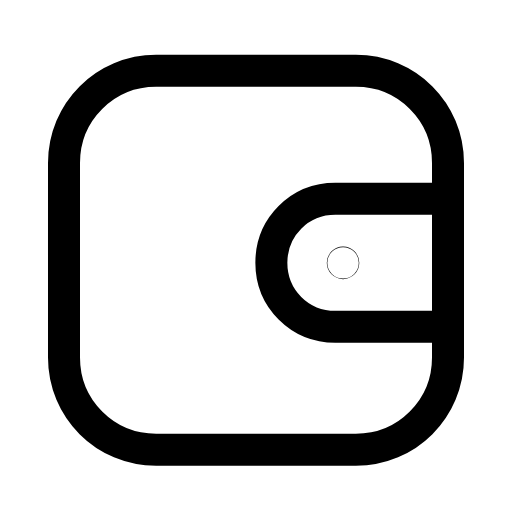
t = 0.00 s
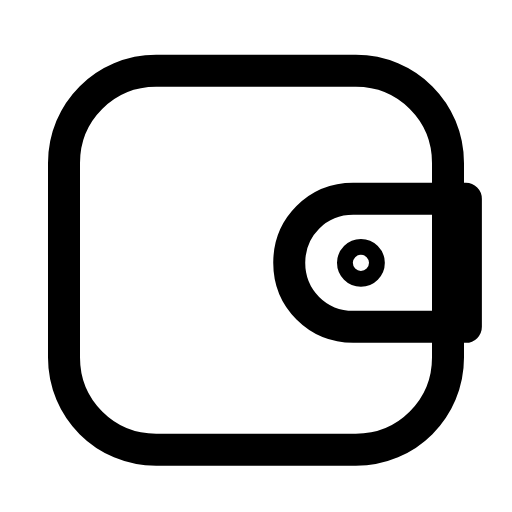
t = 0.25 s
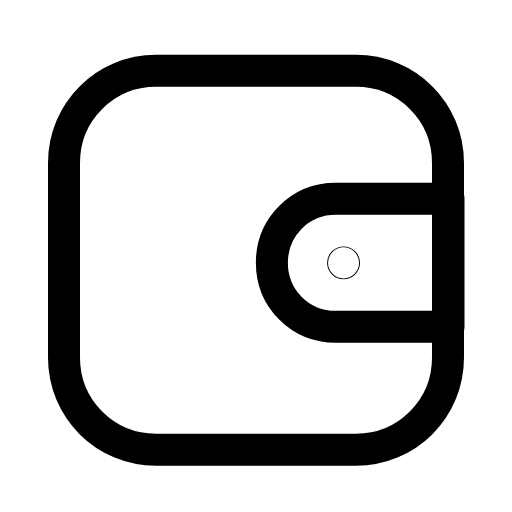
t = 0.51 s
t = 0.73 s: frame unchanged from t = 0.00 s, image omitted
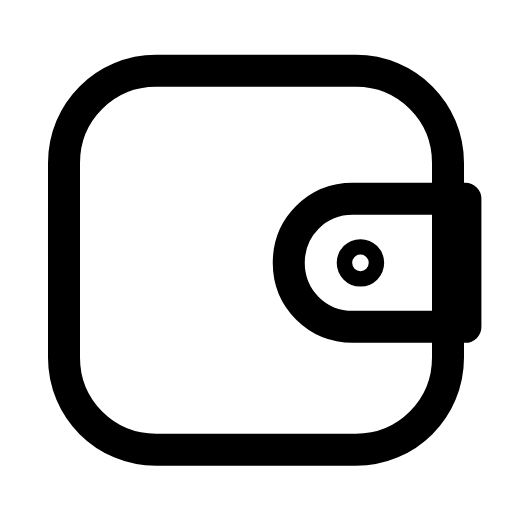
t = 1.01 s
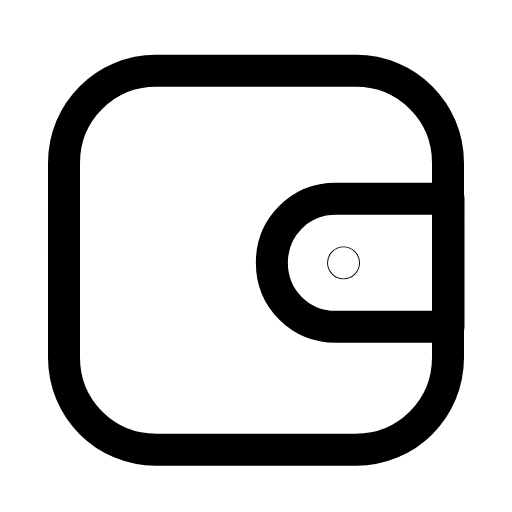
t = 1.24 s

The animated SVG that drew these frames (rendered in a browser with its animation timeline set to each time). Animation: 2 SMIL elements (animate=1,animateTransform=1); one cycle of 1.50 s, repeats indefinitely.

<svg xmlns="http://www.w3.org/2000/svg" width="24" height="24" viewBox="0 0 24 24" fill="none"><g transform="translate(-2.4 -2.438) scale(1.2)"><path stroke="currentColor" stroke-width="1.25" stroke-linecap="round" stroke-linejoin="round" fill="none" d="M4.5 8.4C4.5 6.4 6.1 4.8 8.1 4.8L15.9 4.8C17.9 4.8 19.5 6.4 19.5 8.4L19.5 16C19.5 18 17.9 19.6 15.9 19.6L8.1 19.6C6.1 19.6 4.5 18 4.5 16L4.5 8.4Z"></path><g><animateTransform attributeName="transform" type="translate" values="0 0;0.7 0;0 0;0 0;0.7 0;0 0;0 0" keyTimes="0;0.225;0.45;0.6;0.75;0.9;1" dur="1.5s" repeatCount="indefinite" calcMode="spline" keySplines="0.16 1 0.3 1;0.16 1 0.3 1;0.16 1 0.3 1;0.16 1 0.3 1;0.16 1 0.3 1;0.16 1 0.3 1"/><path stroke="currentColor" stroke-width="1.25" stroke-linecap="round" stroke-linejoin="round" fill="none" d="M19.5 9.8L19.5 14.8L15.1 14.8C13.7 14.8 12.6 13.7 12.6 12.3S13.7 9.8 15.1 9.8L19.5 9.8Z"></path><circle stroke="currentColor" stroke-width="1.25" stroke-linecap="round" stroke-linejoin="round" fill="none" cx="15.4" cy="12.3" r="0.01"><animate attributeName="r" values="0.01;0.31;0.01;0.01;0.31;0.01;0.01" keyTimes="0;0.225;0.45;0.6;0.75;0.9;1" dur="1.5s" repeatCount="indefinite" calcMode="spline" keySplines="0.16 1 0.3 1;0.16 1 0.3 1;0.16 1 0.3 1;0.16 1 0.3 1;0.16 1 0.3 1;0.16 1 0.3 1"/></circle></g></g></svg>
